Image classification data set "processed_esp32cam" (Buddhadeb-ss/TinyCV-ESP32-CAM on GitHub). Class labels (6): background, cream container, earbuds case, glue stick, microcontroller board, mouse.

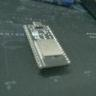
Label: microcontroller board

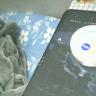
Label: cream container

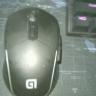
Label: mouse

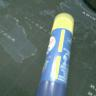
Label: glue stick

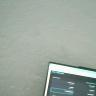
Label: background

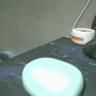
Label: earbuds case
